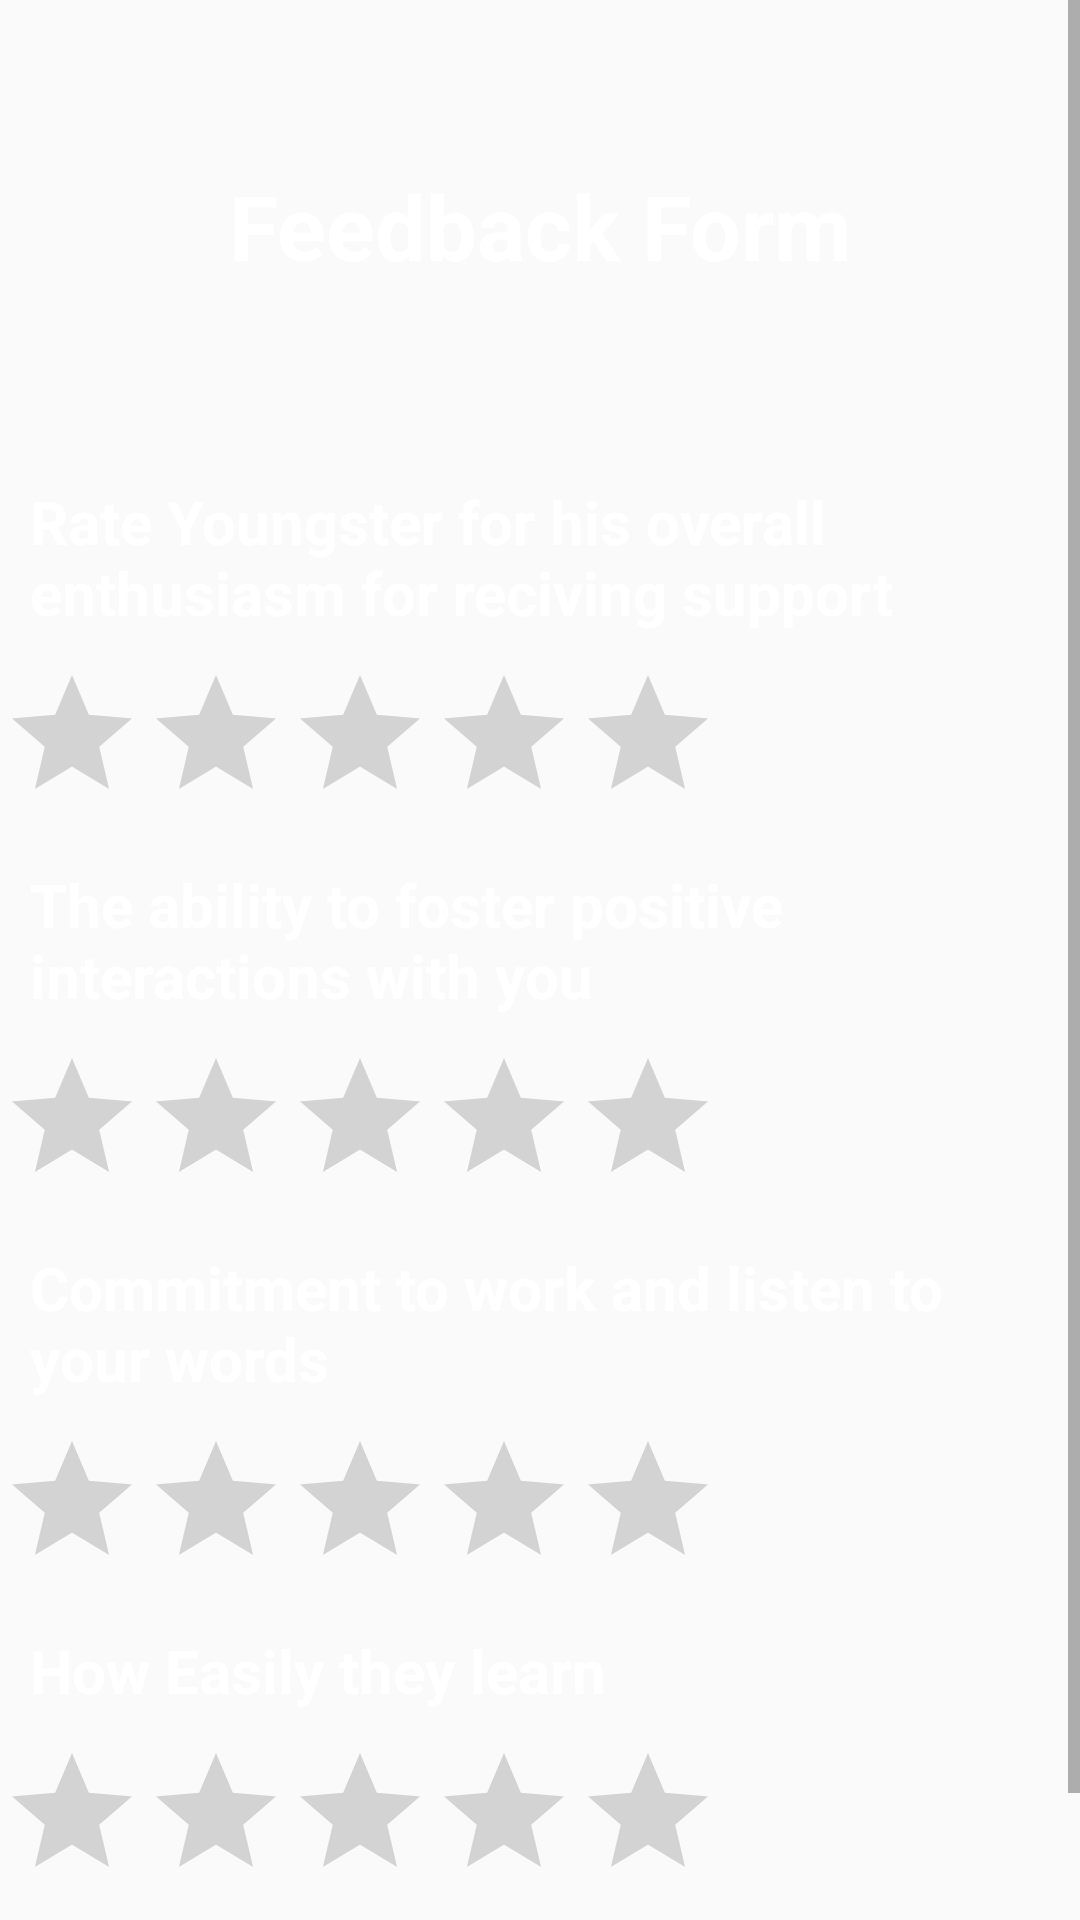

Here is an Android app screen rendered from its layout file. Give the layout XML and the strings, colors and styles it references.
<!-- AndroidManifest.xml: application theme Theme.Doyens_Helping_Hand -->
<!-- res/layout/activity_rating_for_youngster.xml -->
<?xml version="1.0" encoding="utf-8"?>
<ScrollView
    xmlns:android="http://schemas.android.com/apk/res/android"
    xmlns:app="http://schemas.android.com/apk/res-auto"
    xmlns:tools="http://schemas.android.com/tools"
    android:orientation="vertical"
    android:background="@drawable/bg10000"
    android:layout_width="match_parent"
    android:layout_height="match_parent"
    tools:context=".Rating_for_youngster">


    <LinearLayout
        android:layout_width="match_parent"
        android:layout_height="match_parent"
        android:orientation="vertical">


        <TextView
            android:layout_width="match_parent"
            android:layout_height="wrap_content"
            android:text="Feedback Form"

            android:id="@+id/feedbackform"
            android:textSize="30dp"
            android:padding="5dp"
            android:gravity="center"
            android:textStyle="bold"
            android:textColor="@color/white"
            android:layout_margin="50dp"

            />
        <TextView
            android:layout_width="wrap_content"
            android:layout_height="wrap_content"
            android:id="@+id/textview"
            android:text="Rate Youngster for his overall enthusiasm for reciving support"
            android:textColor="@color/white"
            android:textStyle="bold"
            android:textSize="20dp"
            android:padding="10dp"
            />
        <RatingBar
            android:id="@+id/ratingbar1"
            android:layout_width="wrap_content"
            android:layout_height="wrap_content"
            android:progressTint="#FFFF00" />

        <TextView
            android:layout_width="wrap_content"
            android:layout_height="wrap_content"
            android:text="The ability to foster positive interactions with you"
            android:textStyle="bold"
            android:textColor="@color/white"
            android:textSize="20dp"
            android:padding="10dp"
            />

        <RatingBar
            android:id="@+id/ratingbar2"
            android:layout_width="wrap_content"
            android:layout_height="wrap_content"
            android:progressTint="#FFFF00" />


        <TextView
            android:layout_width="wrap_content"
            android:layout_height="wrap_content"
            android:text="Commitment to work and listen to your words"
            android:textStyle="bold"
            android:textColor="@color/white"
            android:textSize="20dp"
            android:padding="10dp"
            />

        <RatingBar
            android:id="@+id/ratingbar3"
            android:layout_width="wrap_content"
            android:layout_height="wrap_content"
            android:progressTint="#FFFF00" />
        <TextView
            android:layout_width="wrap_content"
            android:layout_height="wrap_content"
            android:text="How Easily they learn"
            android:textColor="@color/white"
            android:textStyle="bold"
            android:textSize="20dp"
            android:padding="10dp"
            />

        <RatingBar
            android:id="@+id/ratingbar4"
            android:layout_width="wrap_content"
            android:layout_height="wrap_content"
            android:progressTint="#FFFF00" />

        <Button
            android:id="@+id/Button"
            android:layout_width="match_parent"
            android:layout_height="wrap_content"

            android:gravity="center"
            android:text="Submit"
            android:padding="5dp"
            />


    </LinearLayout>



</ScrollView>
<!-- resources referenced by this layout -->
<resources>
  <style name="Theme.Doyens_Helping_Hand" parent="Theme.AppCompat.DayNight.DarkActionBar">
          
          <item name="colorPrimary">@color/purple_500</item>
          <item name="colorPrimaryVariant">@color/purple_700</item>
          <item name="colorOnPrimary">@color/white</item>
          
          <item name="colorSecondary">@color/teal_200</item>
          <item name="colorSecondaryVariant">@color/teal_700</item>
          <item name="colorOnSecondary">@color/black</item>
          
          <item name="android:statusBarColor">?attr/colorPrimaryVariant</item>
          
      </style>
  <!-- not gathered from this repository: default colours our renderer supplied (Android Studio template values) -->
  <color name="purple_500">#FF6200EE</color>
  <color name="purple_700">#FF3700B3</color>
  <color name="teal_200">#FF03DAC5</color>
  <color name="teal_700">#FF018786</color>
  <color name="black">#FF000000</color>
  <color name="white">#FFFFFFFF</color>
</resources>
